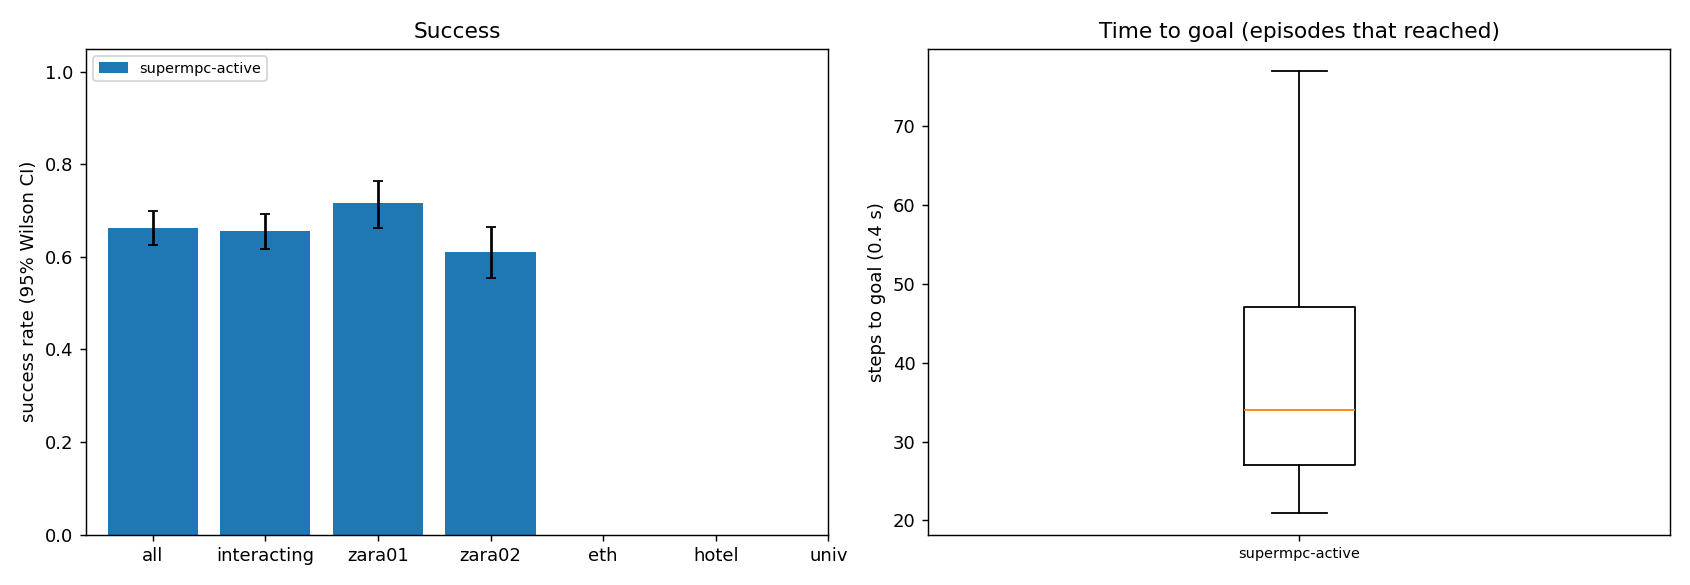

Source data for this figure (header and first rows):
scene, episode, frame, start_x, start_y, goal_x, goal_y, path_peds, surge, planner, success, reached, collisions, coll_tracked, coll_untracked, coll_stopped, steps, min_clearance, coverage, solve_ms, failures, slack_steps, unseen_slack_steps, coll_spawn
zara01, 3, 4641, 5.0, 15.87, -7.0, 15.87, 6, 0, supermpc-active, 1, 1, 0, 0, 0, 0, 25, 0.7611, 0.3148, 149.4, 0, 4, 0, 0
zara01, 11, 8091, -7.0, 14.16, 5.0, 14.16, 0, 0, supermpc-active, 1, 1, 0, 0, 0, 0, 27, 2.961, 0.75, 143.7, 0, 0, 0, 0
zara01, 6, 6861, 5.0, 11.71, -7.0, 11.71, 7, 0, supermpc-active, 1, 1, 0, 0, 0, 0, 24, 1.192, 0.4375, 176.7, 0, 4, 0, 0
zara01, 8, 7941, -7.0, 13.11, 5.0, 13.11, 4, 0, supermpc-active, 1, 1, 0, 0, 0, 0, 25, 1.568, 0.8519, 176.4, 0, 0, 0, 0
zara01, 2, 7021, 5.0, 10.31, -7.0, 10.31, 4, 0, supermpc-active, 1, 1, 0, 0, 0, 0, 25, 1.24, 0.8409, 199.8, 0, 0, 0, 0
zara01, 4, 5591, -7.0, 15.9, 5.0, 15.9, 5, 0, supermpc-active, 1, 1, 0, 0, 0, 0, 29, 0.997, 0.7059, 178.4, 0, 1, 0, 0
zara01, 12, 7801, 5.0, 14.08, -7.0, 14.08, 7, 0, supermpc-active, 0, 1, 3, 0, 3, 0, 31, -0.4373, 0.4855, 171.1, 0, 5, 0, 1
zara01, 7, 4871, -7.0, 10.12, 5.0, 10.12, 7, 0, supermpc-active, 0, 1, 1, 1, 0, 0, 27, -0.02491, 0.6481, 202.2, 0, 9, 7, 0
zara01, 5, 6631, 5.0, 11.26, -7.0, 11.26, 11, 0, supermpc-active, 1, 1, 0, 0, 0, 0, 31, 0.9736, 0.4891, 182.6, 0, 0, 2, 0
zara01, 9, 7741, -7.0, 13.57, 5.0, 13.57, 7, 0, supermpc-active, 1, 1, 0, 0, 0, 0, 33, 0.6303, 0.5797, 178.3, 0, 1, 2, 0
zara01, 1, 7761, -7.0, 12.84, 5.0, 12.84, 6, 0, supermpc-active, 1, 1, 0, 0, 0, 0, 27, 0.4344, 0.5958, 319.2, 0, 4, 0, 0
zara01, 10, 5231, 5.0, 13.47, -7.0, 13.47, 21, 1, supermpc-active, 0, 1, 3, 2, 1, 0, 48, -0.4562, 0.3965, 177.6, 0, 11, 6, 0
zara01, 0, 6481, -7.0, 10.41, 5.0, 10.41, 10, 0, supermpc-active, 1, 1, 0, 0, 0, 0, 51, 0.1724, 0.5841, 225.7, 0, 16, 8, 0
zara01, 15, 6771, -7.0, 13.59, 5.0, 13.59, 9, 0, supermpc-active, 1, 1, 0, 0, 0, 0, 27, 1.424, 0.1429, 144.4, 0, 2, 0, 0
zara01, 22, 4851, 5.0, 13.77, -7.0, 13.77, 7, 0, supermpc-active, 1, 1, 0, 0, 0, 0, 27, 1.295, 0.4444, 156.4, 0, 2, 3, 0
zara01, 19, 4801, 5.0, 11.33, -7.0, 11.33, 5, 0, supermpc-active, 1, 1, 0, 0, 0, 0, 26, 0.6521, 0.6538, 176.3, 0, 0, 0, 0
zara01, 14, 7461, -7.0, 14.4, 5.0, 14.4, 9, 0, supermpc-active, 1, 1, 0, 0, 0, 0, 35, 0.749, 0.775, 186.1, 0, 1, 0, 0
zara01, 18, 5301, -7.0, 15.82, 5.0, 15.82, 19, 1, supermpc-active, 1, 1, 0, 0, 0, 0, 32, 0.07791, 0.2928, 180.1, 0, 4, 0, 0
zara01, 13, 7581, 5.0, 10.24, -7.0, 10.24, 11, 0, supermpc-active, 1, 1, 0, 0, 0, 0, 38, 1.163, 0.5103, 208.4, 0, 8, 2, 0
zara01, 21, 5391, -7.0, 12.55, 5.0, 12.55, 17, 1, supermpc-active, 0, 1, 5, 5, 0, 0, 32, -0.3166, 0.4573, 229.8, 0, 19, 1, 0
zara01, 24, 6671, -7.0, 15.38, 5.0, 15.38, 8, 0, supermpc-active, 1, 1, 0, 0, 0, 0, 25, 0.05852, 0.4833, 158.7, 0, 5, 3, 0
zara01, 23, 6141, -7.0, 13.77, 5.0, 13.77, 7, 0, supermpc-active, 1, 1, 0, 0, 0, 0, 39, 0.5701, 0.3651, 157.7, 0, 5, 0, 0
zara01, 25, 6941, 5.0, 13.01, -7.0, 13.01, 6, 0, supermpc-active, 0, 1, 1, 1, 0, 0, 28, -0.1733, 0.3775, 123.2, 0, 4, 0, 0
zara01, 17, 5341, -7.0, 10.25, 5.0, 10.25, 17, 1, supermpc-active, 0, 1, 2, 0, 2, 0, 56, -0.3717, 0.4467, 214, 0, 7, 3, 0
zara01, 16, 6181, 5.0, 12.36, -7.0, 12.36, 8, 0, supermpc-active, 0, 1, 1, 1, 0, 0, 59, -0.3644, 0.5422, 218.2, 0, 18, 7, 0
zara01, 29, 8041, 5.0, 15.11, -7.0, 15.11, 2, 0, supermpc-active, 1, 1, 0, 0, 0, 0, 28, 3.877, nan, 131.2, 0, 0, 0, 0
zara01, 28, 7891, 5.0, 11.4, -7.0, 11.4, 4, 0, supermpc-active, 1, 1, 0, 0, 0, 0, 28, 2.737, 0.9286, 174.1, 0, 0, 0, 0
zara01, 20, 6271, 5.0, 13.71, -7.0, 13.71, 7, 0, supermpc-active, 1, 1, 0, 0, 0, 0, 64, 0.46, 0.5876, 224.6, 0, 14, 2, 0
zara01, 26, 6271, 5.0, 14.09, -7.0, 14.09, 9, 0, supermpc-active, 0, 1, 2, 1, 1, 0, 41, -0.08522, 0.5463, 188.7, 0, 10, 7, 0
zara01, 27, 7021, 5.0, 13.75, -7.0, 13.75, 5, 0, supermpc-active, 1, 1, 0, 0, 0, 0, 40, 1.042, 0.7821, 155.4, 0, 0, 0, 0
zara01, 33, 5621, 5.0, 13.96, -7.0, 13.96, 4, 0, supermpc-active, 0, 1, 1, 1, 0, 0, 28, -0.2517, 0.6667, 148, 0, 5, 0, 0
zara01, 32, 7881, -7.0, 13.13, 5.0, 13.13, 4, 0, supermpc-active, 1, 1, 0, 0, 0, 0, 30, 1.676, 0.6667, 156.6, 0, 0, 0, 0
zara01, 30, 6031, -7.0, 11.36, 5.0, 11.36, 8, 0, supermpc-active, 0, 1, 3, 2, 2, 0, 37, -0.1621, 0.679, 225.2, 0, 13, 5, 0
zara01, 35, 6761, -7.0, 15.23, 5.0, 15.23, 9, 0, supermpc-active, 1, 1, 0, 0, 0, 0, 32, 1.185, 0.6515, 133.2, 0, 1, 0, 0
zara01, 34, 7391, 5.0, 15.65, -7.0, 15.65, 8, 0, supermpc-active, 1, 1, 0, 0, 0, 0, 36, 1.1, 0.7014, 165.8, 0, 2, 3, 0
zara01, 31, 5441, 5.0, 14, -7.0, 14, 14, 1, supermpc-active, 1, 1, 0, 0, 0, 0, 54, 0.0867, 0.2837, 183.7, 0, 8, 5, 0
zara01, 39, 7281, -7.0, 10.41, 5.0, 10.41, 6, 0, supermpc-active, 1, 1, 0, 0, 0, 0, 25, 4.133, nan, 102.9, 0, 0, 0, 0
zara01, 38, 6341, -7.0, 10.39, 5.0, 10.39, 12, 0, supermpc-active, 1, 1, 0, 0, 0, 0, 26, 0.2594, 0.3056, 151.5, 0, 5, 4, 0
zara01, 40, 7371, 5.0, 10.41, -7.0, 10.41, 7, 0, supermpc-active, 0, 1, 1, 2, 0, 0, 26, -0.2135, 0.4026, 152.5, 0, 5, 0, 0
zara01, 36, 6661, 5.0, 12.12, -7.0, 12.12, 11, 0, supermpc-active, 1, 1, 0, 0, 0, 0, 53, 0.7992, 0.375, 165.4, 0, 5, 2, 0
zara01, 43, 7911, -7.0, 10.51, 5.0, 10.51, 4, 0, supermpc-active, 1, 1, 0, 0, 0, 0, 34, 2.193, 0.4333, 178.9, 0, 3, 0, 0
zara01, 45, 5911, 5.0, 14.54, -7.0, 14.54, 8, 0, supermpc-active, 1, 1, 0, 0, 0, 0, 34, 0.2638, 0.5, 154.5, 0, 1, 1, 0
zara01, 41, 6221, 5.0, 10.8, -7.0, 10.8, 7, 0, supermpc-active, 1, 1, 0, 0, 0, 0, 45, 0.3038, 0.5197, 189.6, 0, 5, 3, 0
zara01, 48, 5031, 5.0, 10.35, -7.0, 10.35, 13, 0, supermpc-active, 0, 1, 1, 0, 1, 0, 24, -0.09331, 0.1833, 183.5, 0, 4, 0, 0
zara01, 42, 4541, 5.0, 13.52, -7.0, 13.52, 6, 0, supermpc-active, 1, 1, 0, 0, 0, 0, 56, 0.356, 0.766, 178.5, 0, 11, 3, 0
zara01, 46, 7121, -7.0, 15.49, 5.0, 15.49, 9, 0, supermpc-active, 1, 1, 0, 0, 0, 0, 29, 1.173, 0.7833, 215.9, 0, 0, 0, 0
zara01, 50, 5071, -7.0, 13.73, 5.0, 13.73, 12, 1, supermpc-active, 1, 1, 0, 0, 0, 0, 25, 1.683, 0.4033, 158.7, 0, 4, 0, 0
zara01, 49, 7011, 5.0, 12.33, -7.0, 12.33, 4, 0, supermpc-active, 1, 1, 0, 0, 0, 0, 34, 0.7612, 0.8106, 166.5, 0, 0, 0, 0
zara01, 44, 6671, 5.0, 10.99, -7.0, 10.99, 12, 0, supermpc-active, 1, 1, 0, 0, 0, 0, 52, 0.3525, 0.6473, 199.7, 0, 19, 0, 0
zara01, 51, 6911, -7.0, 11.43, 5.0, 11.43, 7, 0, supermpc-active, 1, 1, 0, 0, 0, 0, 22, 0.9738, 0.6275, 193.4, 0, 1, 0, 0
zara01, 47, 7421, -7.0, 10.73, 5.0, 10.73, 7, 0, supermpc-active, 0, 1, 2, 2, 0, 0, 42, -0.2132, 0.558, 179.8, 0, 14, 4, 0
zara01, 52, 4981, -7.0, 11.6, 5.0, 11.6, 11, 0, supermpc-active, 1, 1, 0, 0, 0, 0, 29, 2.885, 0.0, 100.5, 0, 0, 0, 0
zara01, 54, 6801, -7.0, 13.91, 5.0, 13.91, 9, 0, supermpc-active, 0, 1, 1, 0, 1, 0, 23, -0.3501, 0.4881, 130.5, 0, 0, 0, 0
zara01, 37, 5301, -7.0, 12.95, 5.0, 12.95, 21, 1, supermpc-active, 0, 0, 6, 2, 4, 1, 90, -0.4671, 0.5667, 240.7, 0, 33, 22, 0
zara01, 59, 4521, 5.0, 15.83, -7.0, 15.83, 6, 0, supermpc-active, 1, 1, 0, 0, 0, 0, 22, 0.9408, 0.5, 170.2, 0, 0, 0, 0
zara01, 56, 7951, -7.0, 15.42, 5.0, 15.42, 4, 0, supermpc-active, 1, 1, 0, 0, 0, 0, 26, 0.6392, 0.3824, 208.5, 0, 0, 0, 0
zara01, 55, 7531, 5.0, 12.08, -7.0, 12.08, 11, 0, supermpc-active, 1, 1, 0, 0, 0, 0, 40, 1.186, 0.4062, 173.6, 0, 0, 0, 0
zara01, 57, 7791, -7.0, 13.8, 5.0, 13.8, 7, 0, supermpc-active, 0, 1, 1, 1, 0, 0, 39, -0.3986, 0.6884, 153.3, 0, 4, 0, 0
zara01, 60, 7451, 5.0, 14.73, -7.0, 14.73, 9, 0, supermpc-active, 1, 1, 0, 0, 0, 0, 33, 0.6467, 0.5641, 177.5, 0, 0, 0, 0
zara01, 53, 7731, 5.0, 14.8, -7.0, 14.8, 7, 0, supermpc-active, 1, 1, 0, 0, 0, 0, 57, 0.9282, 0.3485, 191.1, 0, 0, 11, 0
... 540 more rows
